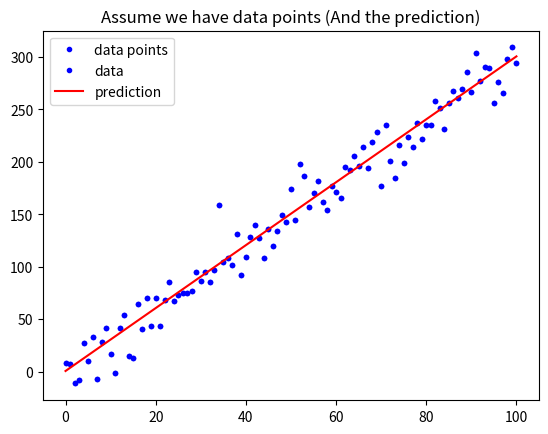

Python code for this plot: (Note: this script raises an exception after producing the figure.)
import numpy as np
import matplotlib.pyplot as plt



w = 3
b = 0.5

x_lin = np.linspace(0, 100, 101)

y = (x_lin + np.random.randn(101) * 5) * w + b

plt.plot(x_lin, y, 'b.', label = 'data points')
plt.title("Assume we have data points")
plt.legend(loc = 2)
plt.show()

y_hat = x_lin * w + b
plt.plot(x_lin, y, 'b.', label = 'data')
plt.plot(x_lin, y_hat, 'r-', label = 'prediction')
plt.title("Assume we have data points (And the prediction)")
plt.legend(loc = 2)
plt.show()

# 執行 Function, 確認有沒有正常執行
MSE = mean_squared_error(y, y_hat)
MAE = mean_absolute_error(y, y_hat)
print("The Mean squared error is %.3f" % (MSE))
print("The Mean absolute error is %.3f" % (MAE))